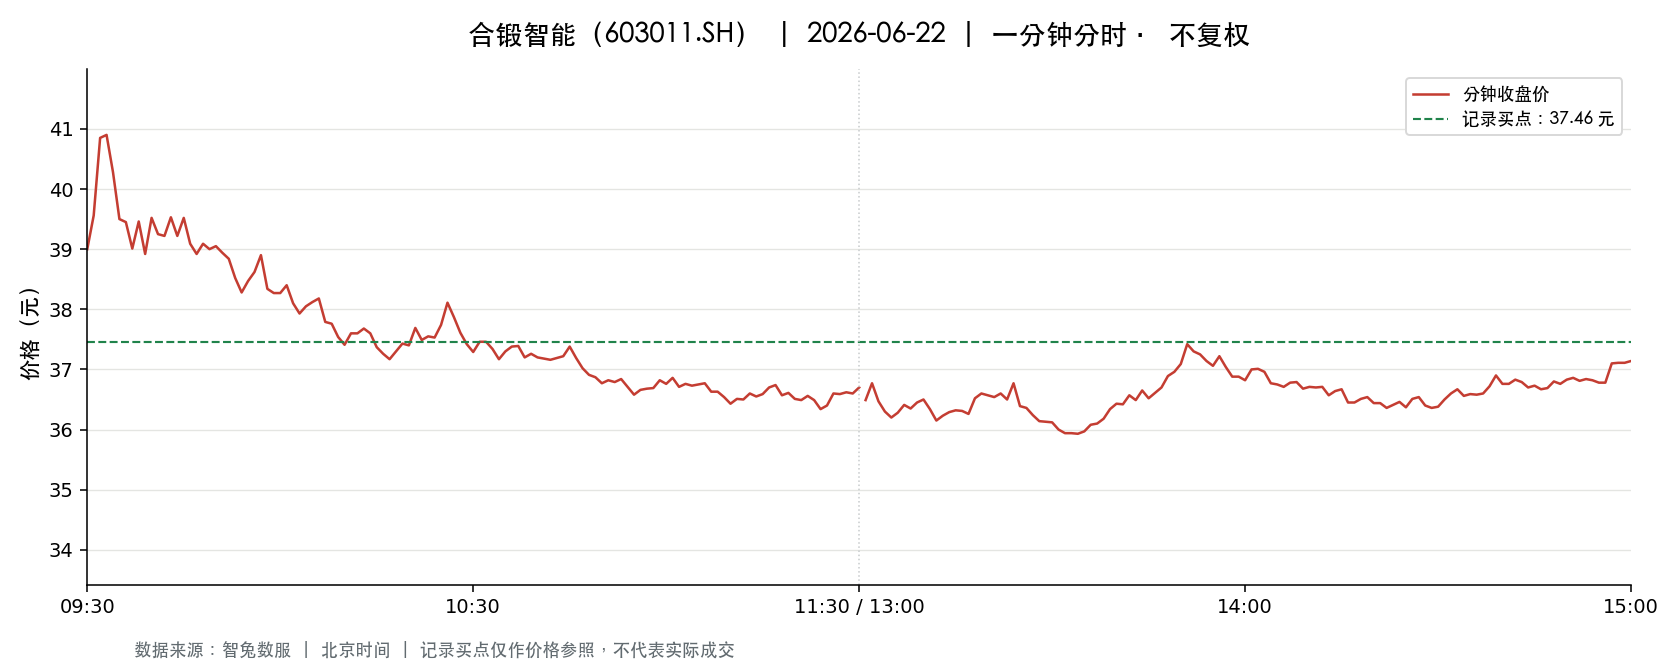

Data behind this chart, as committed beside it:
t, o, h, l, c, v, a, pc, sf
2026-06-22 09:30:00, 39.0, 39.0, 39.0, 39.0, 11758, 45856200, 39.55, 0.0
2026-06-22 09:31:00, 38.12, 39.77, 38.12, 39.56, 24187, 94519408, 39.0, 0.0
2026-06-22 09:32:00, 39.84, 40.91, 39.84, 40.85, 22938, 92584671, 39.56, 0.0
2026-06-22 09:33:00, 40.88, 41.4, 40.45, 40.9, 34339, 140416876, 40.85, 0.0
2026-06-22 09:34:00, 40.89, 40.89, 40.27, 40.28, 18113, 73444912, 40.9, 0.0
2026-06-22 09:35:00, 40.28, 40.29, 39.5, 39.5, 10793, 43277730, 40.28, 0.0
2026-06-22 09:36:00, 39.5, 39.68, 39.43, 39.45, 11812, 46712490, 39.5, 0.0
2026-06-22 09:37:00, 39.41, 39.41, 39.0, 39.01, 9157, 35979928, 39.45, 0.0
2026-06-22 09:38:00, 39.0, 39.46, 39.0, 39.46, 6663, 26118779, 39.01, 0.0
2026-06-22 09:39:00, 39.45, 39.45, 38.92, 38.92, 8211, 32190351, 39.46, 0.0
2026-06-22 09:40:00, 38.88, 39.52, 38.74, 39.52, 13492, 52558461, 38.92, 0.0
2026-06-22 09:41:00, 39.55, 39.67, 39.19, 39.25, 7540, 29753893, 39.52, 0.0
2026-06-22 09:42:00, 39.2, 39.24, 39.01, 39.22, 8566, 33527384, 39.25, 0.0
2026-06-22 09:43:00, 39.28, 39.54, 39.28, 39.53, 8832, 34820200, 39.22, 0.0
2026-06-22 09:44:00, 39.48, 39.48, 39.11, 39.22, 4601, 18052992, 39.53, 0.0
2026-06-22 09:45:00, 39.2, 39.52, 39.1, 39.52, 5860, 23018752, 39.22, 0.0
2026-06-22 09:46:00, 39.49, 39.53, 39.09, 39.09, 8994, 35424987, 39.52, 0.0
2026-06-22 09:47:00, 39.08, 39.08, 38.92, 38.92, 8951, 34918878, 39.09, 0.0
2026-06-22 09:48:00, 38.88, 39.1, 38.78, 39.09, 5976, 23229696, 38.92, 0.0
2026-06-22 09:49:00, 39.05, 39.24, 38.94, 39.0, 5045, 19694230, 39.09, 0.0
2026-06-22 09:50:00, 38.99, 39.09, 38.99, 39.05, 4452, 17385488, 39.0, 0.0
2026-06-22 09:51:00, 38.98, 39.09, 38.9, 38.94, 5307, 20690922, 39.05, 0.0
2026-06-22 09:52:00, 38.94, 39.27, 38.84, 38.84, 7495, 29268715, 38.94, 0.0
2026-06-22 09:53:00, 38.85, 38.85, 38.5, 38.52, 11456, 44243642, 38.84, 0.0
2026-06-22 09:54:00, 38.51, 38.54, 38.24, 38.28, 14284, 54846822, 38.52, 0.0
2026-06-22 09:55:00, 38.28, 38.56, 38.28, 38.47, 7421, 28541087, 38.28, 0.0
2026-06-22 09:56:00, 38.44, 38.62, 38.44, 38.62, 6049, 23315328, 38.47, 0.0
2026-06-22 09:57:00, 38.7, 38.94, 38.7, 38.9, 4238, 16429074, 38.62, 0.0
2026-06-22 09:58:00, 38.92, 38.92, 38.29, 38.34, 7211, 27767052, 38.9, 0.0
2026-06-22 09:59:00, 38.36, 38.47, 38.25, 38.27, 6593, 25282021, 38.34, 0.0
2026-06-22 10:00:00, 38.28, 38.33, 38.18, 38.27, 7634, 29186772, 38.27, 0.0
2026-06-22 10:01:00, 38.2, 38.4, 38.2, 38.4, 6100, 23339981, 38.27, 0.0
2026-06-22 10:02:00, 38.35, 38.35, 38.08, 38.1, 6227, 23783443, 38.4, 0.0
2026-06-22 10:03:00, 38.11, 38.11, 37.93, 37.93, 7384, 28092651, 38.1, 0.0
2026-06-22 10:04:00, 38.0, 38.23, 37.91, 38.05, 4776, 18175732, 37.93, 0.0
2026-06-22 10:05:00, 38.06, 38.14, 38.05, 38.12, 2415, 9195597, 38.05, 0.0
2026-06-22 10:06:00, 38.08, 38.2, 38.06, 38.18, 6499, 24750094, 38.12, 0.0
2026-06-22 10:07:00, 38.2, 38.23, 37.78, 37.79, 7037, 26743945, 38.18, 0.0
2026-06-22 10:08:00, 37.73, 37.91, 37.69, 37.76, 6728, 25419010, 37.79, 0.0
2026-06-22 10:09:00, 37.76, 37.76, 37.52, 37.54, 5390, 20302451, 37.76, 0.0
2026-06-22 10:10:00, 37.52, 37.55, 37.41, 37.41, 8807, 33017146, 37.54, 0.0
2026-06-22 10:11:00, 37.41, 37.67, 37.39, 37.6, 5538, 20800681, 37.41, 0.0
2026-06-22 10:12:00, 37.56, 37.62, 37.54, 37.6, 3364, 12644960, 37.6, 0.0
2026-06-22 10:13:00, 37.6, 37.68, 37.56, 37.68, 3826, 14390078, 37.6, 0.0
2026-06-22 10:14:00, 37.72, 37.81, 37.6, 37.6, 3461, 13051328, 37.68, 0.0
2026-06-22 10:15:00, 37.61, 37.61, 37.35, 37.37, 5665, 21235782, 37.6, 0.0
2026-06-22 10:16:00, 37.28, 37.3, 37.18, 37.26, 4222, 15722131, 37.37, 0.0
2026-06-22 10:17:00, 37.26, 37.31, 37.12, 37.17, 4752, 17689146, 37.26, 0.0
2026-06-22 10:18:00, 37.22, 37.38, 37.0, 37.3, 5354, 19925117, 37.17, 0.0
2026-06-22 10:19:00, 37.32, 37.49, 37.3, 37.43, 3547, 13243610, 37.3, 0.0
2026-06-22 10:20:00, 37.38, 37.43, 37.24, 37.4, 2470, 9215951, 37.43, 0.0
2026-06-22 10:21:00, 37.41, 37.69, 37.4, 37.69, 3429, 12882193, 37.4, 0.0
2026-06-22 10:22:00, 37.71, 37.71, 37.49, 37.49, 3207, 12056909, 37.69, 0.0
2026-06-22 10:23:00, 37.48, 37.59, 37.48, 37.55, 2208, 8291487, 37.49, 0.0
2026-06-22 10:24:00, 37.56, 37.57, 37.48, 37.53, 2998, 11251249, 37.55, 0.0
2026-06-22 10:25:00, 37.53, 37.74, 37.53, 37.74, 1925, 7245911, 37.53, 0.0
2026-06-22 10:26:00, 37.74, 38.11, 37.71, 38.11, 4974, 18815078, 37.74, 0.0
2026-06-22 10:27:00, 38.11, 38.11, 37.84, 37.87, 4110, 15604980, 38.11, 0.0
2026-06-22 10:28:00, 37.84, 37.87, 37.61, 37.61, 1982, 7485429, 37.87, 0.0
2026-06-22 10:29:00, 37.62, 37.66, 37.42, 37.42, 4036, 15156455, 37.61, 0.0
... 181 more rows
